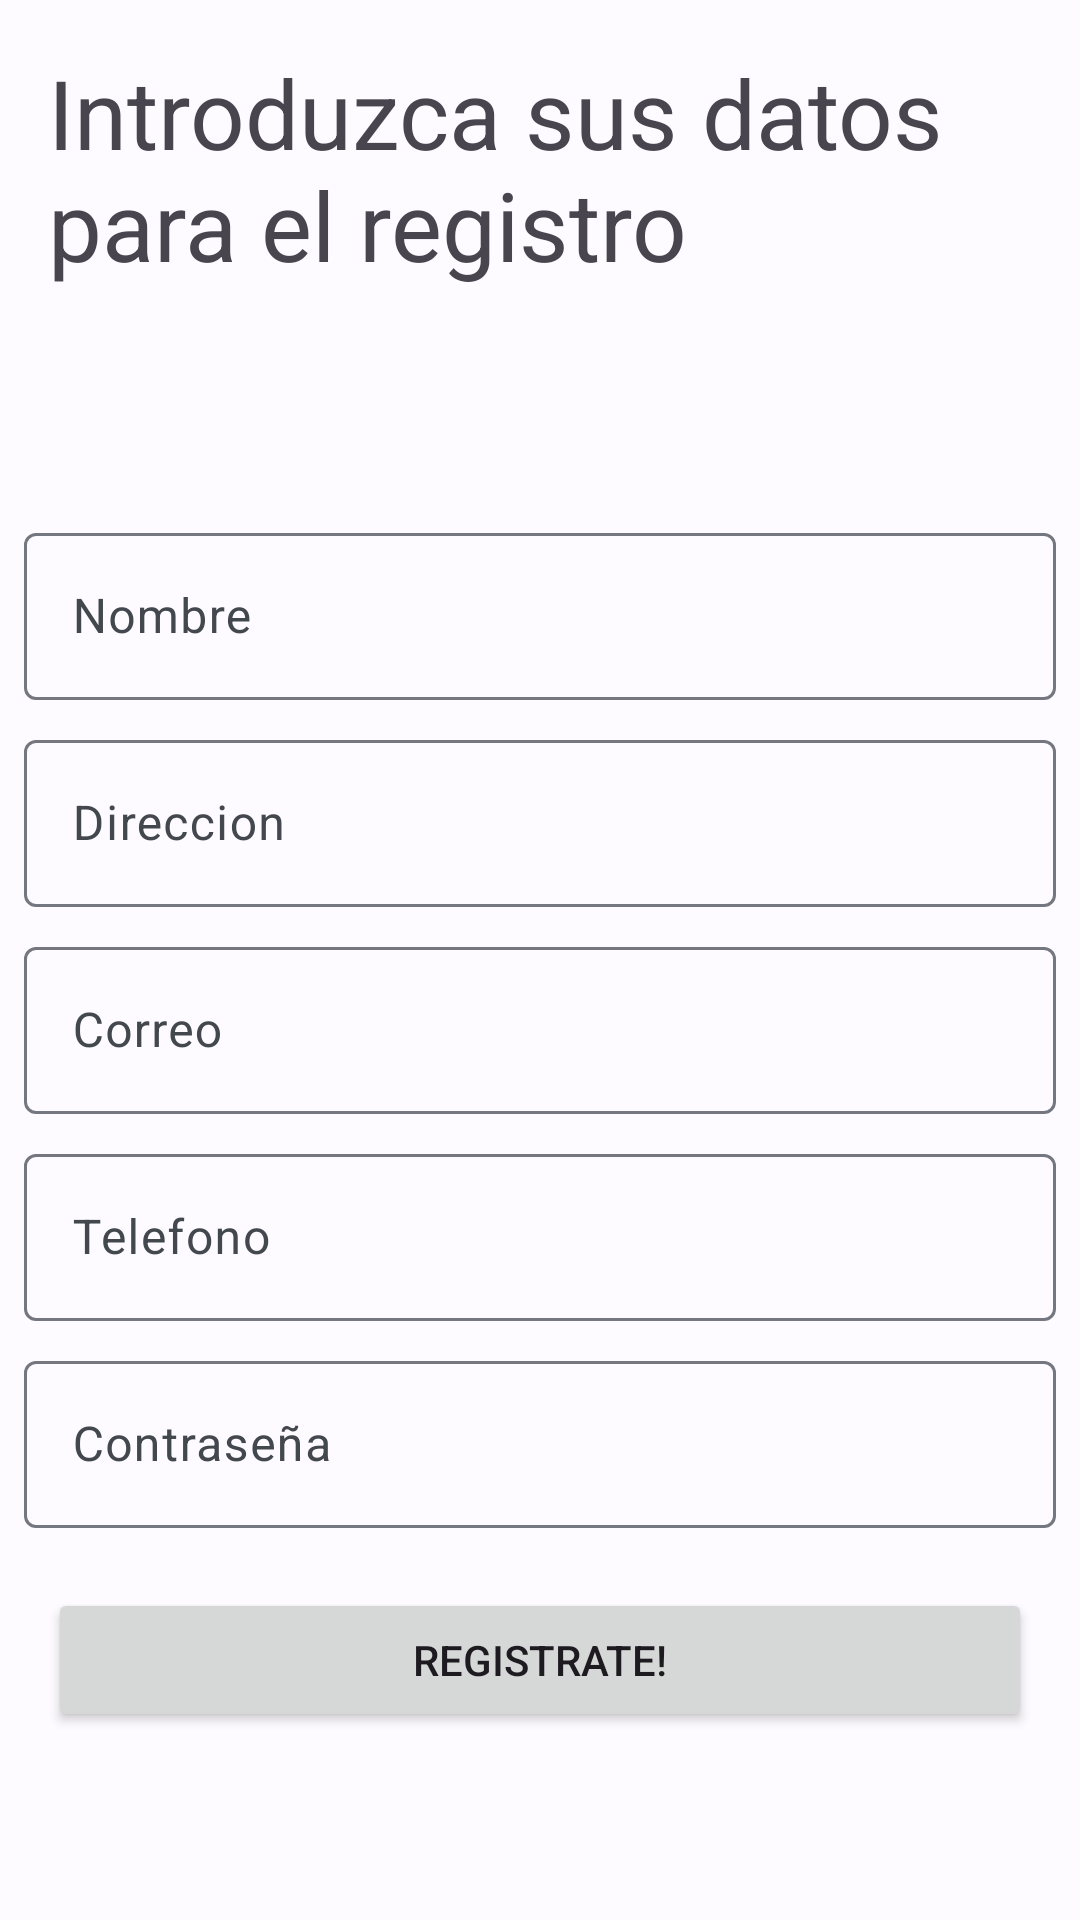

Write the Android layout XML for this screen, with the resource values it uses.
<!-- AndroidManifest.xml: application theme Theme.VirtualTrendy -->
<!-- res/layout/registry_form.xml -->
<?xml version="1.0" encoding="utf-8"?>
<androidx.constraintlayout.widget.ConstraintLayout xmlns:android="http://schemas.android.com/apk/res/android"
    xmlns:tools="http://schemas.android.com/tools"
    android:layout_width="match_parent"
    android:layout_height="match_parent">

    <LinearLayout
        android:layout_width="match_parent"
        android:layout_height="match_parent"
        android:orientation="vertical"
        tools:layout_editor_absoluteX="1dp"
        tools:layout_editor_absoluteY="1dp">

        <TextView
            android:id="@+id/textView2"
            android:layout_width="match_parent"
            android:layout_height="wrap_content"
            android:textSize="32sp"
            android:layout_margin="16dp"
            android:text="Introduzca sus datos para el registro" />

        <Space
            android:layout_width="match_parent"
            android:layout_height="56dp" />

        <com.google.android.material.textfield.TextInputLayout
            android:layout_width="match_parent"
            android:layout_marginHorizontal="8dp"
            android:layout_marginVertical="4dp"
            android:layout_height="wrap_content">

            <com.google.android.material.textfield.TextInputEditText
                android:layout_width="match_parent"
                android:layout_height="wrap_content"
                android:id="@+id/username_textfield_register"
                android:inputType="text"
                android:hint="Nombre" />
        </com.google.android.material.textfield.TextInputLayout>
        <com.google.android.material.textfield.TextInputLayout
            android:layout_width="match_parent"
            android:layout_marginHorizontal="8dp"
            android:layout_marginVertical="4dp"
            android:layout_height="wrap_content">

            <com.google.android.material.textfield.TextInputEditText
                android:layout_width="match_parent"
                android:layout_height="wrap_content"
                android:id="@+id/address_textfield_register"
                android:inputType="text"
                android:hint="Direccion" />
        </com.google.android.material.textfield.TextInputLayout>
        <com.google.android.material.textfield.TextInputLayout
            android:layout_width="match_parent"
            android:layout_marginHorizontal="8dp"
            android:layout_marginVertical="4dp"
            android:layout_height="wrap_content">

            <com.google.android.material.textfield.TextInputEditText
                android:layout_width="match_parent"
                android:layout_height="wrap_content"
                android:id="@+id/email_textfield_register"
                android:inputType="textEmailAddress"
                android:hint="Correo" />
        </com.google.android.material.textfield.TextInputLayout>
        <com.google.android.material.textfield.TextInputLayout
            android:layout_width="match_parent"
            android:layout_marginHorizontal="8dp"
            android:layout_marginVertical="4dp"
            android:layout_height="wrap_content">

            <com.google.android.material.textfield.TextInputEditText
                android:layout_width="match_parent"
                android:layout_height="wrap_content"
                android:id="@+id/phone_textfield_register"
                android:inputType="phone"
                android:hint="Telefono" />
        </com.google.android.material.textfield.TextInputLayout>
        <com.google.android.material.textfield.TextInputLayout
            android:layout_width="match_parent"
            android:layout_marginHorizontal="8dp"
            android:layout_marginVertical="4dp"
            android:layout_height="wrap_content">

            <com.google.android.material.textfield.TextInputEditText
                android:layout_width="match_parent"
                android:layout_height="wrap_content"
                android:id="@+id/passwrod_texfield_register"
                android:inputType="textPassword"
                android:hint="Contraseña" />
        </com.google.android.material.textfield.TextInputLayout>

        <Button
            android:id="@+id/submit_register_button"
            android:layout_margin="16dp"
            android:layout_width="match_parent"
            android:layout_height="48dp"
            android:text="Registrate!" />

    </LinearLayout>
</androidx.constraintlayout.widget.ConstraintLayout>
<!-- resources referenced by this layout -->
<resources>
  <style name="Theme.VirtualTrendy" parent="Base.Theme.VirtualTrendy" />
  <style name="Base.Theme.VirtualTrendy" parent="Theme.Material3.DayNight.NoActionBar">
          <item name="colorPrimary">@color/md_theme_light_primary</item>
          <item name="colorOnPrimary">@color/md_theme_light_onPrimary</item>
          <item name="colorPrimaryContainer">@color/md_theme_light_primaryContainer</item>
          <item name="colorOnPrimaryContainer">@color/md_theme_light_onPrimaryContainer</item>
          <item name="colorSecondary">@color/md_theme_light_secondary</item>
          <item name="colorOnSecondary">@color/md_theme_light_onSecondary</item>
          <item name="colorSecondaryContainer">@color/md_theme_light_secondaryContainer</item>
          <item name="colorOnSecondaryContainer">@color/md_theme_light_onSecondaryContainer</item>
          <item name="colorTertiary">@color/md_theme_light_tertiary</item>
          <item name="colorOnTertiary">@color/md_theme_light_onTertiary</item>
          <item name="colorTertiaryContainer">@color/md_theme_light_tertiaryContainer</item>
          <item name="colorOnTertiaryContainer">@color/md_theme_light_onTertiaryContainer</item>
          <item name="colorError">@color/md_theme_light_error</item>
          <item name="colorErrorContainer">@color/md_theme_light_errorContainer</item>
          <item name="colorOnError">@color/md_theme_light_onError</item>
          <item name="colorOnErrorContainer">@color/md_theme_light_onErrorContainer</item>
          <item name="android:colorBackground">@color/md_theme_light_background</item>
          <item name="colorOnBackground">@color/md_theme_light_onBackground</item>
          <item name="colorOutline">@color/md_theme_light_outline</item>
          <item name="colorOnSurfaceInverse">@color/md_theme_light_inverseOnSurface</item>
          <item name="colorSurfaceInverse">@color/md_theme_light_inverseSurface</item>
          <item name="colorSurface">@color/md_theme_light_surface</item>
          <item name="colorOnSurface">@color/md_theme_light_onSurface</item>
          <item name="colorSurfaceVariant">@color/md_theme_light_surfaceVariant</item>
          <item name="colorOnSurfaceVariant">@color/md_theme_light_onSurfaceVariant</item>
          <item name="colorPrimaryInverse">@color/md_theme_light_inversePrimary</item>
      </style>
  <color name="md_theme_light_primary">#275EA7</color>
  <color name="md_theme_light_onPrimary">#FFFFFF</color>
  <color name="md_theme_light_primaryContainer">#D6E3FF</color>
  <color name="md_theme_light_onPrimaryContainer">#001B3D</color>
  <color name="md_theme_light_secondary">#00639A</color>
  <color name="md_theme_light_onSecondary">#FFFFFF</color>
  <color name="md_theme_light_secondaryContainer">#CDE5FF</color>
  <color name="md_theme_light_onSecondaryContainer">#001D32</color>
  <color name="md_theme_light_tertiary">#006B5F</color>
  <color name="md_theme_light_onTertiary">#FFFFFF</color>
  <color name="md_theme_light_tertiaryContainer">#75F8E3</color>
  <color name="md_theme_light_onTertiaryContainer">#00201C</color>
  <color name="md_theme_light_error">#BA1A1A</color>
  <color name="md_theme_light_errorContainer">#FFDAD6</color>
  <color name="md_theme_light_onError">#FFFFFF</color>
  <color name="md_theme_light_onErrorContainer">#410002</color>
  <color name="md_theme_light_background">#FDFBFF</color>
  <color name="md_theme_light_onBackground">#1A1B1E</color>
  <color name="md_theme_light_outline">#74777F</color>
  <color name="md_theme_light_inverseOnSurface">#F1F0F4</color>
  <color name="md_theme_light_inverseSurface">#2F3033</color>
  <color name="md_theme_light_surface">#FAF9FD</color>
  <color name="md_theme_light_onSurface">#1A1B1E</color>
  <color name="md_theme_light_surfaceVariant">#E0E2EC</color>
  <color name="md_theme_light_onSurfaceVariant">#43474E</color>
  <color name="md_theme_light_inversePrimary">#A9C7FF</color>
</resources>
